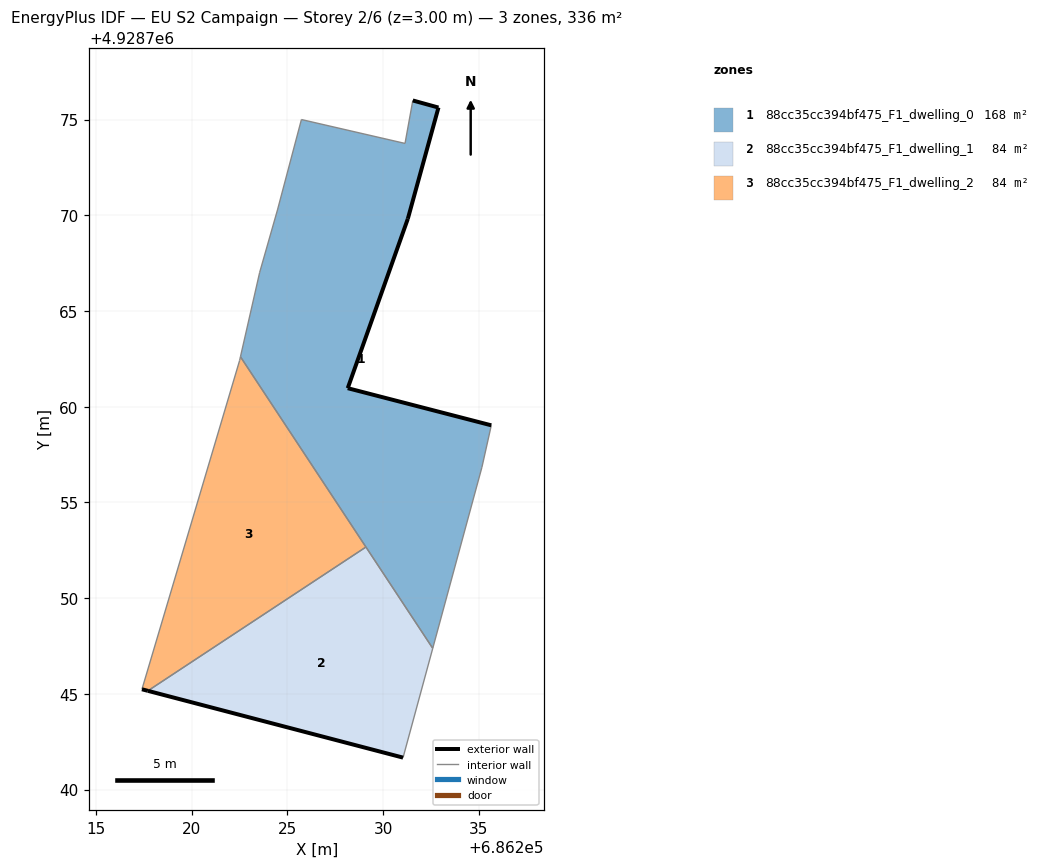
=== STOREY PLAN SPEC (per zone: floor XY polygon, exterior-wall plan segments, windows/doors) ===
zone 1: 88cc35cc394bf475_F1_dwelling_0  (168.0 m²)
  floor: (686232.59, 4928747.38) (686235.16, 4928756.84) (686235.65, 4928759.03) (686228.15, 4928760.97) (686231.29, 4928769.82) (686232.89, 4928775.63) (686231.55, 4928776.00) (686231.14, 4928773.76) (686225.73, 4928775.00) (686224.48, 4928770.28) (686223.55, 4928767.02) (686222.54, 4928762.61)
  exterior wall: (686231.55, 4928776.00) – (686232.89, 4928775.63)  [1.4 m]
  exterior wall: (686232.89, 4928775.63) – (686231.29, 4928769.82)  [6.0 m]
  exterior wall: (686231.29, 4928769.82) – (686228.15, 4928760.97)  [9.4 m]
  exterior wall: (686228.15, 4928760.97) – (686235.65, 4928759.03)  [7.7 m]
  interior walls: 9
zone 2: 88cc35cc394bf475_F1_dwelling_1  (84.0 m²)
  floor: (686231.04, 4928741.67) (686232.59, 4928747.38) (686229.10, 4928752.67) (686217.71, 4928745.16)
  exterior wall: (686231.04, 4928741.67) – (686217.71, 4928745.16)  [13.8 m]
  interior walls: 3
zone 3: 88cc35cc394bf475_F1_dwelling_2  (84.0 m²)
  floor: (686229.10, 4928752.67) (686222.54, 4928762.61) (686222.50, 4928762.41) (686217.40, 4928745.24) (686217.71, 4928745.16)
  exterior wall: (686217.71, 4928745.16) – (686217.40, 4928745.24)  [0.3 m]
  interior walls: 4

=== DERIVED (storey summary) ===
Building: EU S2 Campaign
Storey: 2 of 6  (floor level z = 3.00 m)
Storey gross floor area: 336.0 m²
Zones on this storey: 3
  - 88cc35cc394bf475_F1_dwelling_0: floor 168.0 m²; exterior wall 24.6 m (73.7 m²); WWR 0.0%
  - 88cc35cc394bf475_F1_dwelling_1: floor 84.0 m²; exterior wall 13.8 m (41.3 m²); WWR 0.0%
  - 88cc35cc394bf475_F1_dwelling_2: floor 84.0 m²; exterior wall 0.3 m (1.0 m²); WWR 0.0%
Zone adjacency (shared interzone walls):
  - 88cc35cc394bf475_F1_dwelling_0 ↔ 88cc35cc394bf475_F1_dwelling_1
  - 88cc35cc394bf475_F1_dwelling_0 ↔ 88cc35cc394bf475_F1_dwelling_2
  - 88cc35cc394bf475_F1_dwelling_1 ↔ 88cc35cc394bf475_F1_dwelling_2